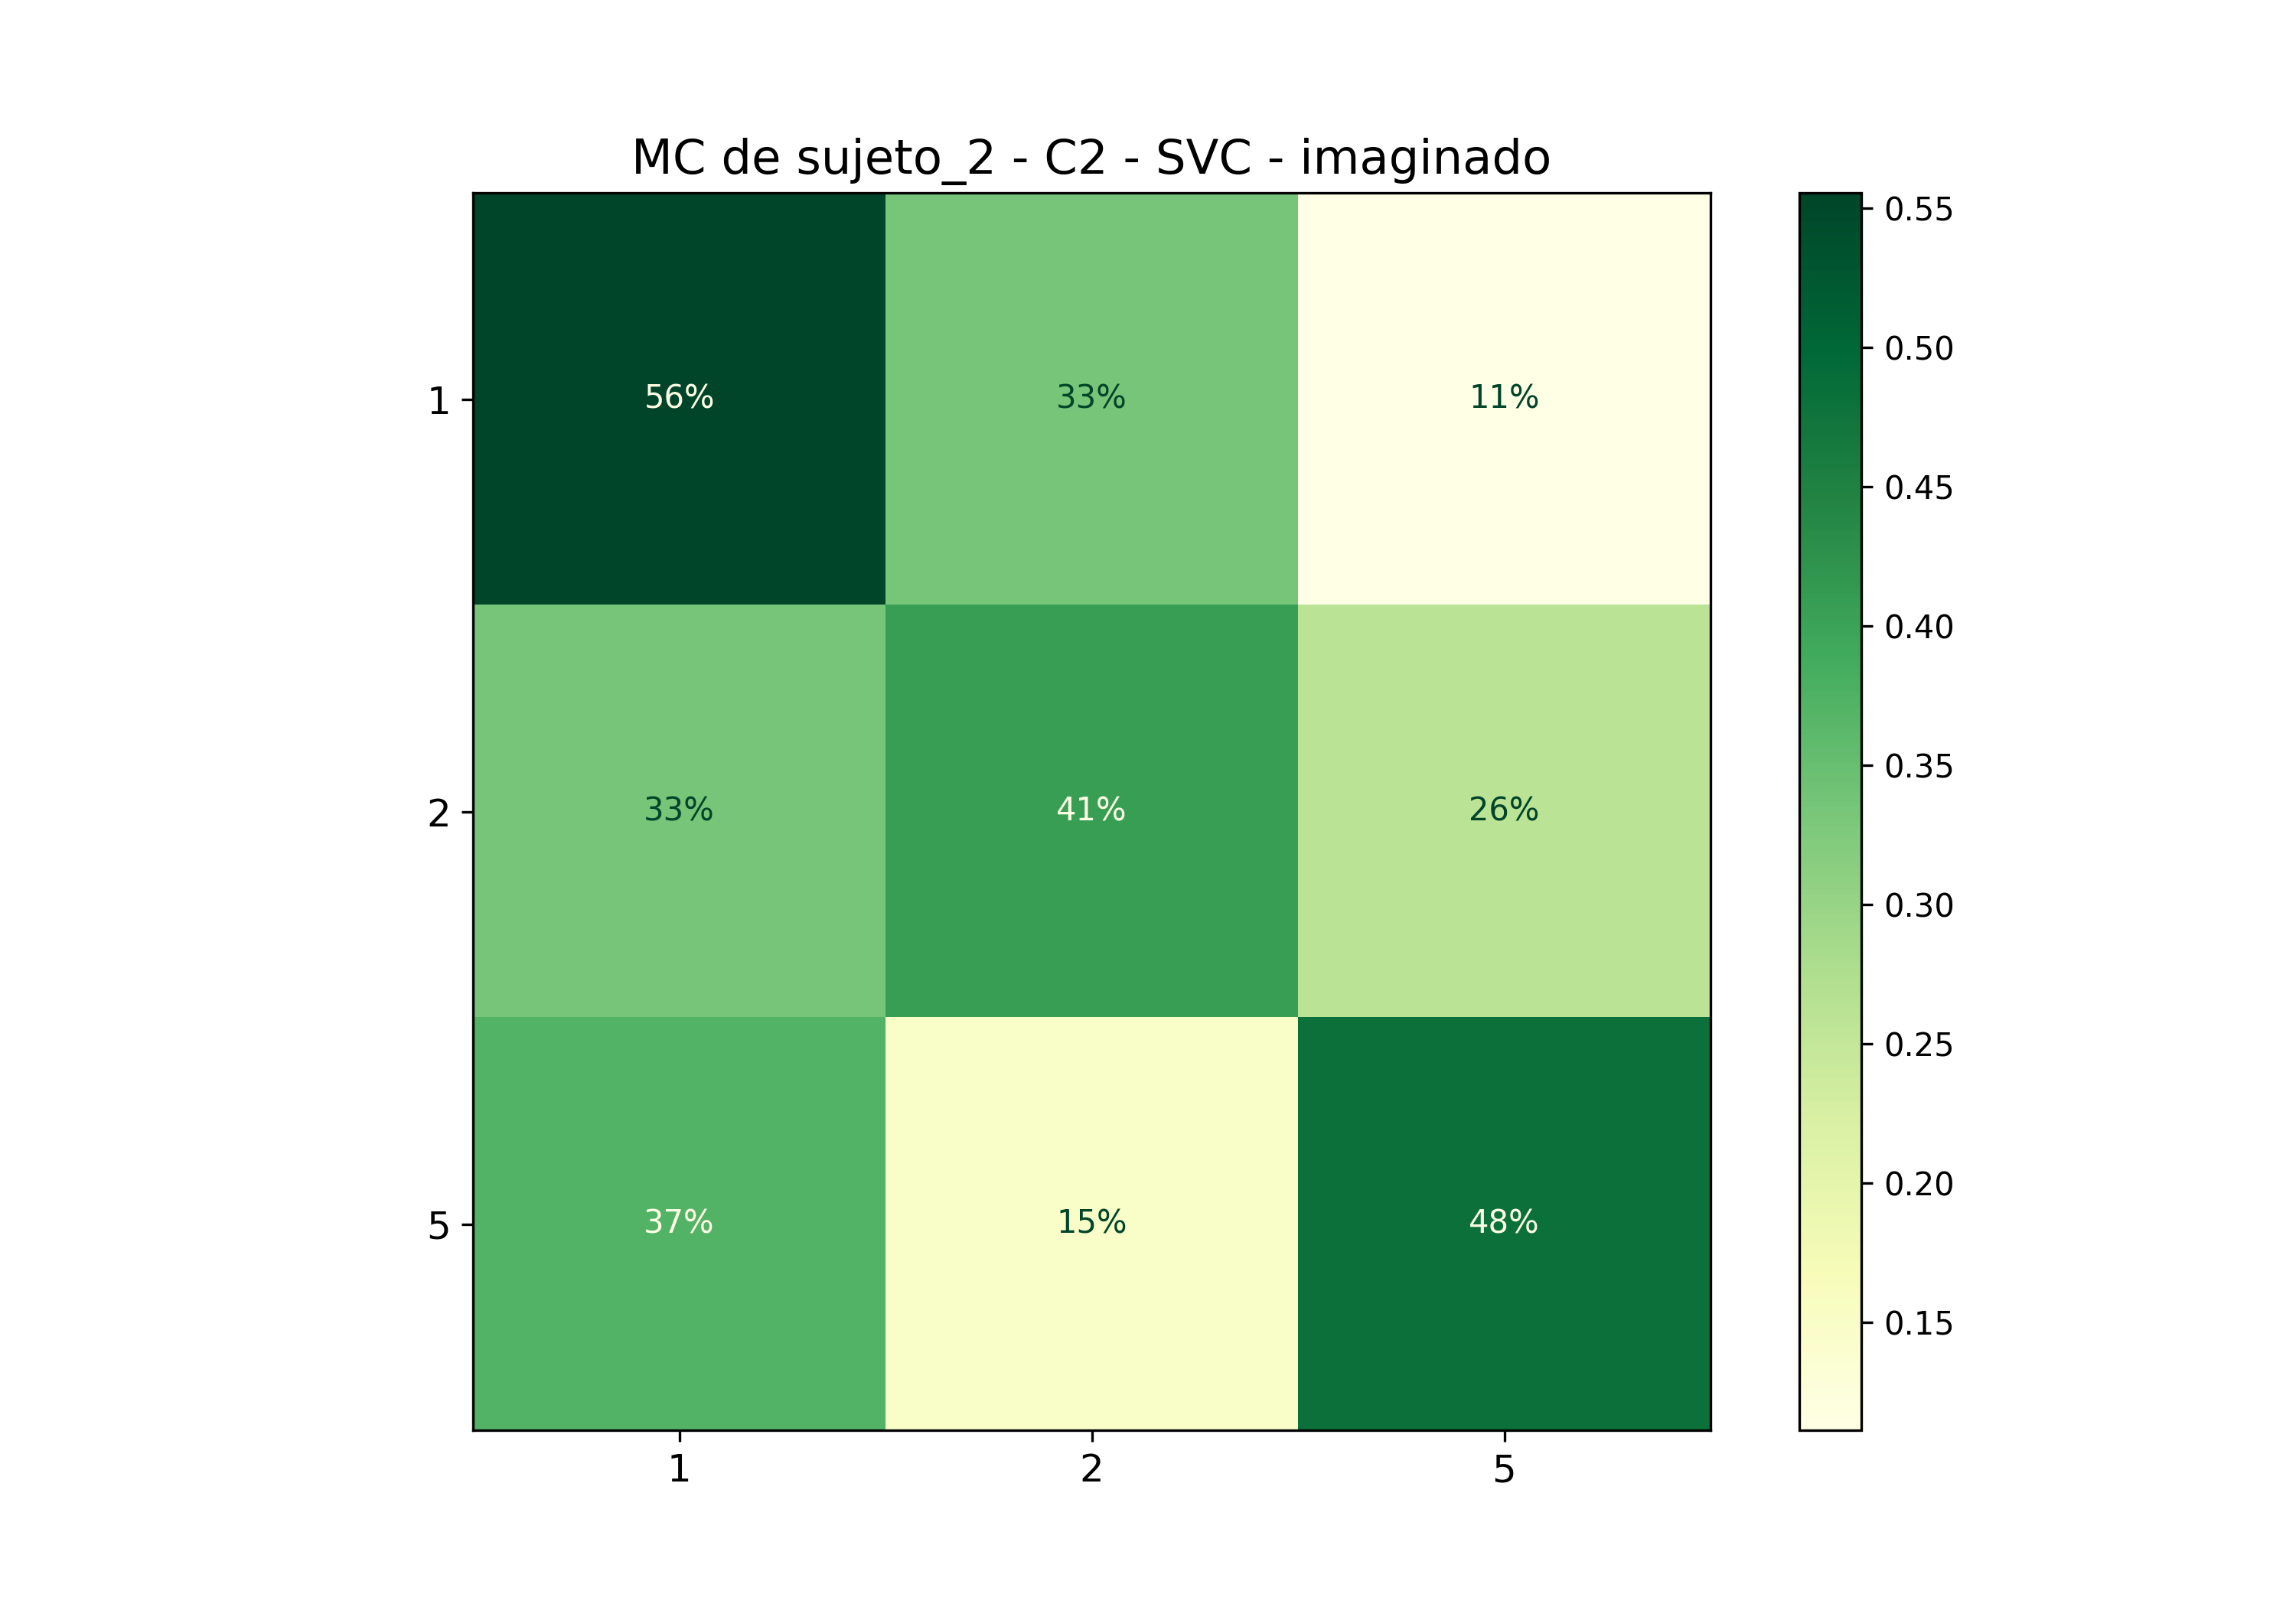

The data file committed next to this chart (first rows):
; 1; 2; 5
1; 0,5555555555555556; 0,3333333333333333; 0,1111111111111111
2; 0,3333333333333333; 0,4074074074074074; 0,25925925925925924
5; 0,37037037037037035; 0,14814814814814814; 0,48148148148148145
